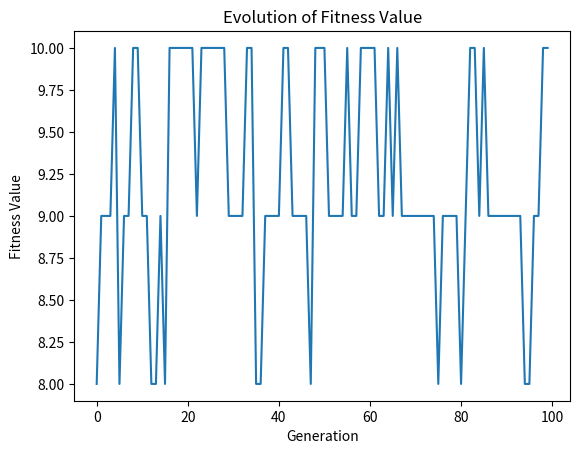

The matplotlib source for this figure:
import numpy as np
import matplotlib.pyplot as plt

# 定义问题：假设有10个特征，我们要选择其中的5个特征
num_features = 10
num_selected_features = 5
num_population = 50
num_generations = 100
mutation_rate = 0.1

# 生成随机种群
population = np.random.randint(0, 2, size=(num_population, num_features))

# 计算适应度函数
def fitness_function(features):
    # 这里简单地将特征的总和作为适应度函数，实际问题中可根据具体情况定义
    return np.sum(features)

# 进化过程
fitness_history = []
for generation in range(num_generations):
    # 计算每个个体的适应度
    fitness_values = np.apply_along_axis(fitness_function, 1, population)
    fitness_history.append(np.max(fitness_values))

    # 选择操作：轮盘赌算法选择父代
    selected_indices = np.random.choice(num_population, size=num_population, replace=True, p=fitness_values / np.sum(fitness_values))
    selected_population = population[selected_indices]

    # 交叉操作：单点交叉
    crossover_points = np.random.randint(1, num_features, size=num_population)
    offspring_population = np.zeros_like(population)
    for i in range(num_population // 2):
        crossover_point = crossover_points[i]
        offspring_population[2 * i, :] = np.concatenate((selected_population[2 * i, :crossover_point], selected_population[2 * i + 1, crossover_point:]))
        offspring_population[2 * i + 1, :] = np.concatenate((selected_population[2 * i + 1, :crossover_point], selected_population[2 * i, crossover_point:]))

    # 变异操作：随机翻转基因
    mutation_mask = np.random.rand(num_population, num_features) < mutation_rate
    offspring_population ^= mutation_mask

    # 更新种群
    population = offspring_population

# 绘制适应度值变化曲线
plt.plot(range(num_generations), fitness_history)
plt.xlabel('Generation')
plt.ylabel('Fitness Value')
plt.title('Evolution of Fitness Value')
plt.show()

# 打印最优解
best_individual = population[np.argmax(np.apply_along_axis(fitness_function, 1, population))]
selected_features = np.where(best_individual == 1)[0]
print("最优特征子集:", selected_features)